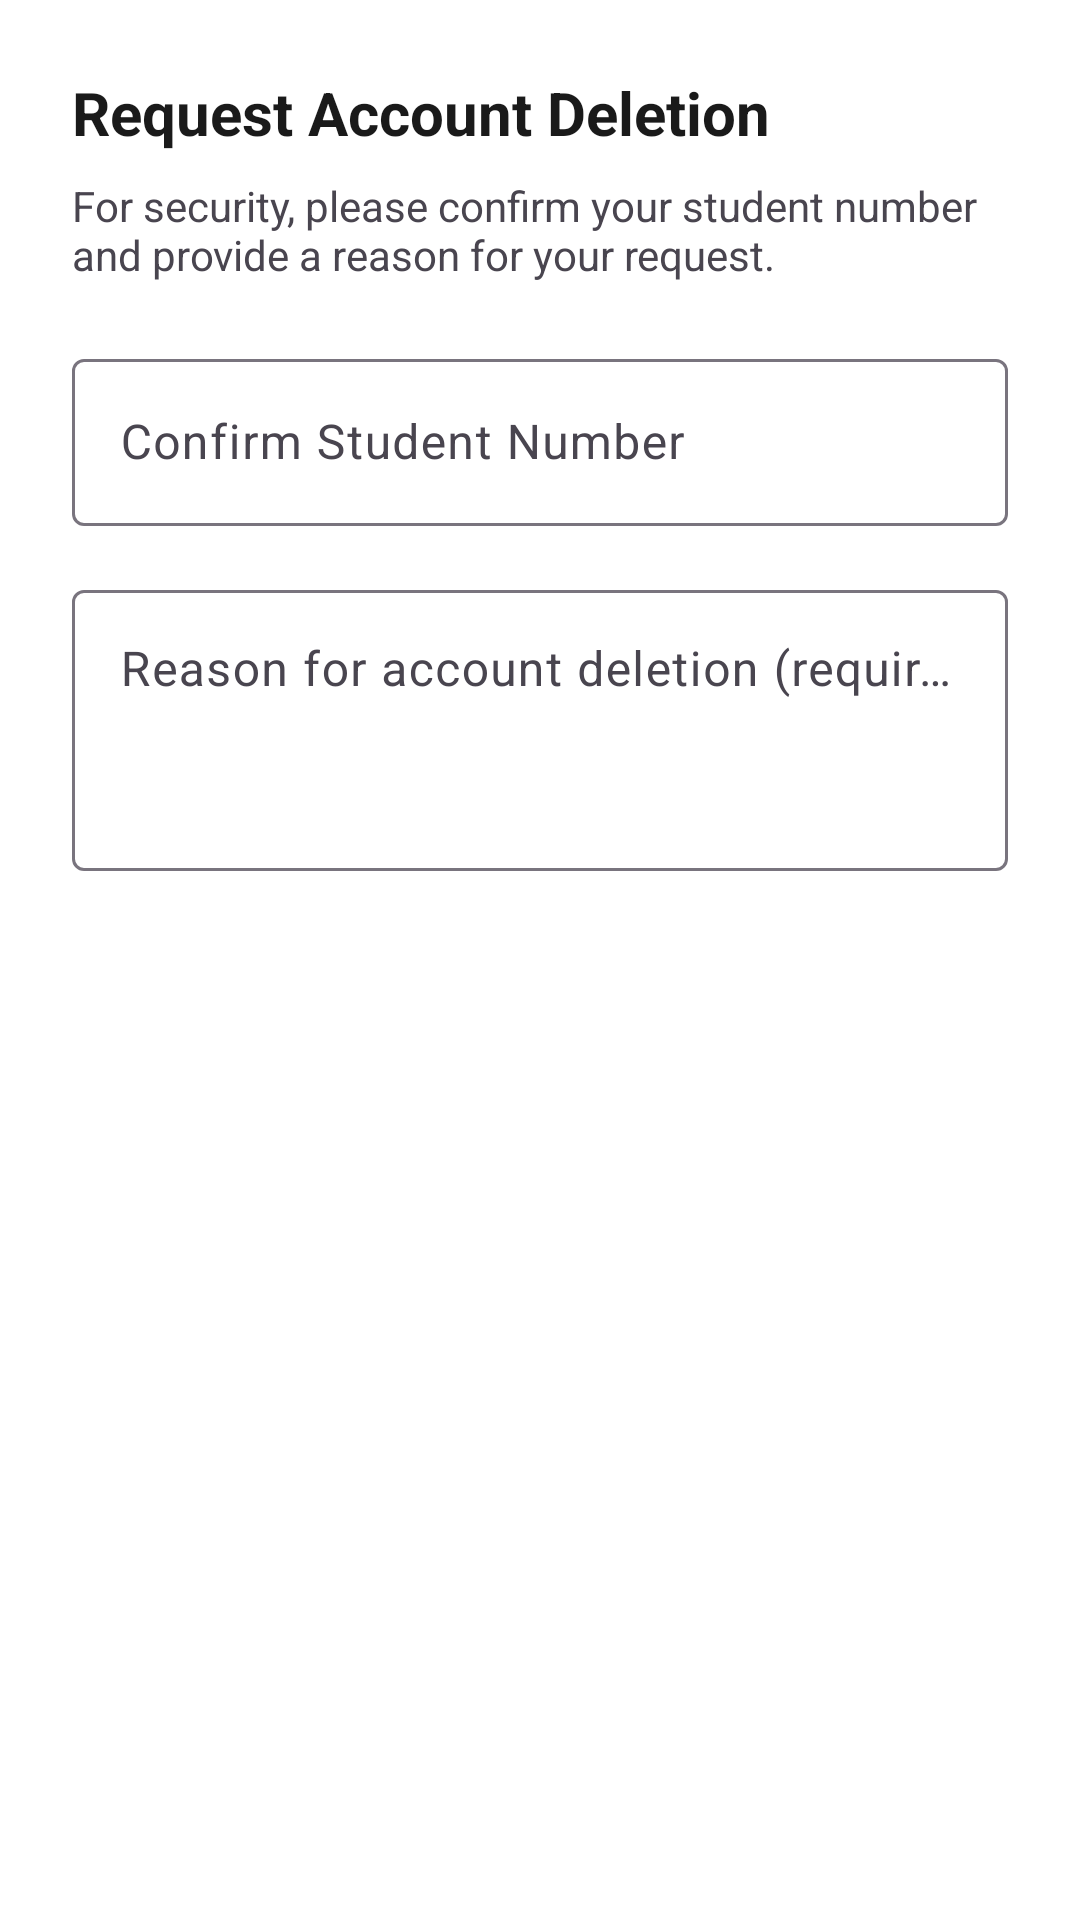

Produce the Android XML layout that renders to this screen, including the resource entries it uses.
<!-- AndroidManifest.xml: application theme AppTheme -->
<!-- res/layout/dialog_request_deletion.xml -->
<?xml version="1.0" encoding="utf-8"?>
<LinearLayout xmlns:android="http://schemas.android.com/apk/res/android"
    xmlns:app="http://schemas.android.com/apk/res-auto"
    android:layout_width="match_parent"
    android:layout_height="wrap_content"
    android:orientation="vertical"
    android:padding="24dp">

    <TextView
        android:layout_width="wrap_content"
        android:layout_height="wrap_content"
        android:text="Request Account Deletion"
        android:textColor="@color/text_primary"
        android:textSize="20sp"
        android:textStyle="bold" />

    <TextView
        android:layout_width="wrap_content"
        android:layout_height="wrap_content"
        android:layout_marginTop="8dp"
        android:text="For security, please confirm your student number and provide a reason for your request."
        android:textSize="14sp" />

    <com.google.android.material.textfield.TextInputLayout
        android:id="@+id/layoutStudentNumber"
        android:layout_width="match_parent"
        android:layout_height="wrap_content"
        android:layout_marginTop="20dp"
        android:hint="Confirm Student Number">

        <com.google.android.material.textfield.TextInputEditText
            android:id="@+id/inputConfirmStudentNumber"
            android:layout_width="match_parent"
            android:layout_height="wrap_content"
            android:inputType="textCapCharacters" />
    </com.google.android.material.textfield.TextInputLayout>

    <com.google.android.material.textfield.TextInputLayout
        android:id="@+id/layoutReason"
        android:layout_width="match_parent"
        android:layout_height="wrap_content"
        android:layout_marginTop="16dp"
        android:hint="Reason for account deletion (required)">

        <com.google.android.material.textfield.TextInputEditText
            android:id="@+id/inputDeletionReason"
            android:layout_width="match_parent"
            android:layout_height="wrap_content"
            android:gravity="top"
            android:inputType="textMultiLine"
            android:lines="3"
            android:minLines="3" />
    </com.google.android.material.textfield.TextInputLayout>

</LinearLayout>
<!-- resources referenced by this layout -->
<resources>
  <color name="text_primary">@color/soft_black</color>
  <style name="AppTheme" parent="Theme.Material3.DayNight.NoActionBar">
          
          <item name="colorPrimary">@color/deep_purple</item>
          <item name="colorOnPrimary">@color/pure_white</item>
  
          
          <item name="colorSurface">@color/background</item>
          <item name="colorOnSurface">@color/text_primary</item>
  
          
          <item name="android:statusBarColor">@color/deep_purple</item>
          <item name="android:windowFullscreen">true</item>
  
          
          <item name="android:windowBackground">?attr/colorSurface</item>
          <item name="android:textColorPrimary">?attr/colorOnSurface</item>
          <item name="android:textColorSecondary">@color/text_secondary</item>
      </style>
  <color name="soft_black">#1a1a1a</color>
  <color name="deep_purple">#6A0DAD</color>
  <color name="pure_white">#FFFFFF</color>
  <color name="background">@color/pure_white</color>
  <color name="text_secondary">@color/inactive_gray</color>
  <color name="inactive_gray">#9CA3AF</color>
</resources>
